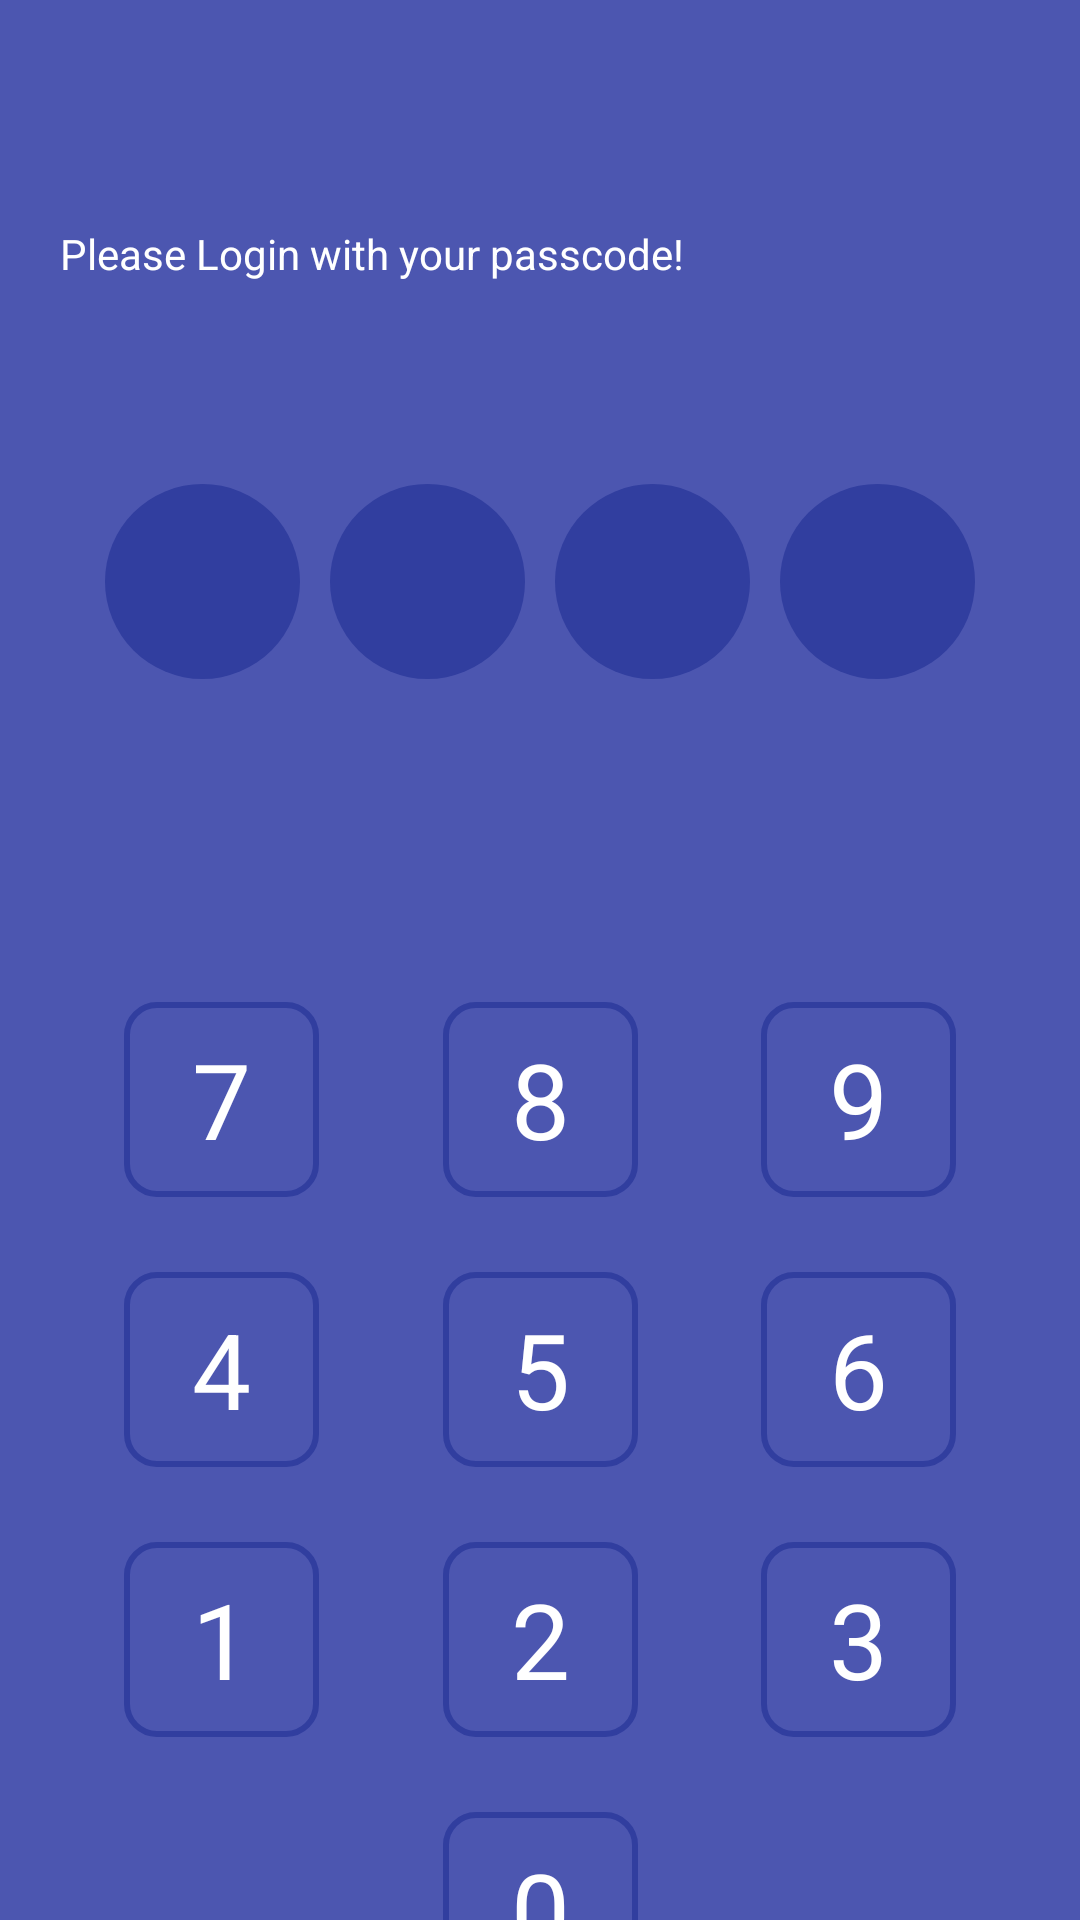

This screen was rendered from an Android layout file. Write that file and the resources it references.
<!-- AndroidManifest.xml: application theme Theme.NoteApp -->
<!-- res/layout/activity_login.xml -->
<?xml version="1.0" encoding="utf-8"?>
<androidx.constraintlayout.widget.ConstraintLayout xmlns:android="http://schemas.android.com/apk/res/android"
    xmlns:app="http://schemas.android.com/apk/res-auto"
    android:layout_width="match_parent"
    android:layout_height="match_parent"
    android:background="@color/colorPrimary">


    <com.google.android.material.appbar.AppBarLayout
        android:id="@+id/appBar"
        android:layout_width="match_parent"
        android:layout_height="wrap_content"
        app:layout_constraintLeft_toLeftOf="parent"
        app:layout_constraintRight_toRightOf="parent"
        app:layout_constraintTop_toTopOf="parent">

        <androidx.appcompat.widget.Toolbar
            android:id="@+id/toolbar"
            android:layout_width="match_parent"
            android:layout_height="wrap_content"
            android:background="@color/colorPrimary"
            app:titleTextColor="@color/white" />
    </com.google.android.material.appbar.AppBarLayout>

    <TextView
        android:layout_width="match_parent"
        android:layout_height="wrap_content"
        android:layout_marginLeft="20dp"
        android:text="Please Login with your passcode!"
        android:textColor="@color/white"
        app:layout_constraintBottom_toTopOf="@id/topPanel" />

    <LinearLayout
        android:id="@+id/topPanel"
        android:layout_width="match_parent"
        android:layout_height="200dp"
        android:layout_marginTop="30dp"
        android:gravity="center"
        android:orientation="horizontal"
        app:layout_constraintHorizontal_bias="0.0"
        app:layout_constraintLeft_toLeftOf="parent"
        app:layout_constraintRight_toRightOf="parent"
        app:layout_constraintTop_toBottomOf="@id/appBar"

        >

        <TextView
            android:id="@+id/passcode1"
            android:layout_width="65dp"
            android:layout_height="65dp"
            android:background="@drawable/passcode_bg"
            android:gravity="center"
            android:maxLength="1"
            android:text=""
            android:textColor="@color/white"
            android:textSize="25sp" />

        <TextView
            android:id="@+id/passcode2"
            android:layout_width="65dp"
            android:layout_height="65dp"
            android:layout_marginLeft="10dp"
            android:background="@drawable/passcode_bg"
            android:gravity="center"
            android:maxLength="1"
            android:text=""
            android:textColor="@color/white"
            android:textSize="25sp" />

        <TextView
            android:id="@+id/passcode3"
            android:layout_width="65dp"
            android:layout_height="65dp"
            android:layout_marginLeft="10dp"
            android:background="@drawable/passcode_bg"
            android:gravity="center"
            android:maxLength="1"
            android:text=""
            android:textColor="@color/white"
            android:textSize="25sp" />

        <TextView
            android:id="@+id/passcode4"
            android:layout_width="65dp"
            android:layout_height="65dp"
            android:layout_marginLeft="10dp"
            android:background="@drawable/passcode_bg"
            android:gravity="center"
            android:maxLength="1"
            android:text=""
            android:textColor="@color/white"
            android:textSize="25sp" />


    </LinearLayout>

    <TextView
        android:id="@+id/sevenBtn"
        android:layout_width="65dp"
        android:layout_height="65dp"
        android:layout_marginTop="40dp"
        android:background="@drawable/number_btn_bg"
        android:clickable="true"
        android:gravity="center"
        android:onClick="numberClicked"
        android:text="7"
        android:textColor="@color/number_text_color_selector"
        android:textSize="35sp"
        app:layout_constraintLeft_toLeftOf="parent"
        app:layout_constraintRight_toLeftOf="@id/eightBtn"
        app:layout_constraintTop_toBottomOf="@id/topPanel" />

    <TextView
        android:id="@+id/eightBtn"
        android:layout_width="65dp"
        android:layout_height="65dp"
        android:background="@drawable/number_btn_bg"
        android:gravity="center"
        android:onClick="numberClicked"
        android:text="8"
        android:textColor="@color/white"
        android:textSize="35sp"
        app:layout_constraintLeft_toRightOf="@id/sevenBtn"
        app:layout_constraintRight_toLeftOf="@id/nineBtn"
        app:layout_constraintTop_toTopOf="@id/sevenBtn" />

    <TextView
        android:id="@+id/nineBtn"
        android:layout_width="65dp"
        android:layout_height="65dp"
        android:background="@drawable/number_btn_bg"
        android:gravity="center"
        android:onClick="numberClicked"
        android:text="9"
        android:textColor="@color/white"
        android:textSize="35sp"
        app:layout_constraintLeft_toRightOf="@id/eightBtn"
        app:layout_constraintRight_toRightOf="parent"
        app:layout_constraintTop_toTopOf="@id/sevenBtn" />


    

    <TextView
        android:id="@+id/fourBtn"
        android:layout_width="65dp"
        android:layout_height="65dp"
        android:layout_marginTop="25dp"
        android:background="@drawable/number_btn_bg"
        android:gravity="center"
        android:onClick="numberClicked"
        android:text="4"
        android:textColor="@color/white"
        android:textSize="35sp"
        app:layout_constraintLeft_toLeftOf="parent"
        app:layout_constraintRight_toLeftOf="@id/fiveBtn"
        app:layout_constraintTop_toBottomOf="@id/sevenBtn" />

    <TextView
        android:id="@+id/fiveBtn"
        android:layout_width="65dp"
        android:layout_height="65dp"
        android:background="@drawable/number_btn_bg"
        android:gravity="center"
        android:onClick="numberClicked"
        android:text="5"
        android:textColor="@color/white"
        android:textSize="35sp"
        app:layout_constraintLeft_toRightOf="@id/fourBtn"
        app:layout_constraintRight_toLeftOf="@id/sixBtn"
        app:layout_constraintTop_toTopOf="@id/fourBtn" />

    <TextView
        android:id="@+id/sixBtn"
        android:layout_width="65dp"
        android:layout_height="65dp"
        android:background="@drawable/number_btn_bg"
        android:gravity="center"
        android:onClick="numberClicked"
        android:text="6"
        android:textColor="@color/white"
        android:textSize="35sp"
        app:layout_constraintLeft_toRightOf="@id/fiveBtn"
        app:layout_constraintRight_toRightOf="parent"
        app:layout_constraintTop_toTopOf="@id/fourBtn" />


    

    <TextView
        android:id="@+id/oneBtn"
        android:layout_width="65dp"
        android:layout_height="65dp"
        android:layout_marginTop="25dp"
        android:background="@drawable/number_btn_bg"
        android:gravity="center"
        android:onClick="numberClicked"
        android:text="1"
        android:textColor="@color/white"
        android:textSize="35sp"
        app:layout_constraintLeft_toLeftOf="parent"
        app:layout_constraintRight_toLeftOf="@id/twoBtn"
        app:layout_constraintTop_toBottomOf="@id/fourBtn" />

    <TextView
        android:id="@+id/twoBtn"
        android:layout_width="65dp"
        android:layout_height="65dp"
        android:background="@drawable/number_btn_bg"
        android:gravity="center"
        android:onClick="numberClicked"
        android:text="2"
        android:textColor="@color/white"
        android:textSize="35sp"
        app:layout_constraintLeft_toRightOf="@id/oneBtn"
        app:layout_constraintRight_toLeftOf="@id/threeBtn"
        app:layout_constraintTop_toTopOf="@id/oneBtn" />

    <TextView
        android:id="@+id/threeBtn"
        android:layout_width="65dp"
        android:layout_height="65dp"
        android:background="@drawable/number_btn_bg"
        android:gravity="center"
        android:onClick="numberClicked"
        android:text="3"
        android:textColor="@color/white"
        android:textSize="35sp"
        app:layout_constraintLeft_toRightOf="@id/twoBtn"
        app:layout_constraintRight_toRightOf="parent"
        app:layout_constraintTop_toTopOf="@id/oneBtn" />


    

    <TextView
        android:id="@+id/zeroBtn"
        android:layout_width="0dp"
        android:layout_height="65dp"
        android:layout_marginTop="25dp"
        android:background="@drawable/number_btn_bg"
        android:gravity="center"
        android:onClick="numberClicked"
        android:text="0"
        android:textColor="@color/white"
        android:textSize="35sp"
        app:layout_constraintLeft_toLeftOf="@id/twoBtn"
        app:layout_constraintRight_toRightOf="@id/twoBtn"
        app:layout_constraintTop_toBottomOf="@id/twoBtn" />


</androidx.constraintlayout.widget.ConstraintLayout>
<!-- resources referenced by this layout -->
<resources>
  <color name="colorPrimary">#4C56B0</color>
  <color name="white">#FFFFFFFF</color>
  <!-- drawable number_btn_bg (drawable) -->
  <?xml version="1.0" encoding="utf-8"?>
  <selector xmlns:android="http://schemas.android.com/apk/res/android">
  
      <item android:drawable="@drawable/number_btn_pressed" android:state_pressed="true"/>
      <item android:drawable="@drawable/number_btn"/>
  
  </selector>
  <!-- drawable passcode_bg (drawable) -->
  <?xml version="1.0" encoding="utf-8"?>
  <shape xmlns:android="http://schemas.android.com/apk/res/android"
      android:shape="oval">
  <solid android:color="@color/colorPrimaryDark"></solid>
  </shape>
  <style name="Theme.NoteApp" parent="Base.Theme.NoteApp" />
  <!-- drawable number_btn_pressed (drawable) -->
  <?xml version="1.0" encoding="utf-8"?>
  <shape xmlns:android="http://schemas.android.com/apk/res/android"
      android:shape="oval">
      <corners android:radius="5dp"/>
      <solid android:color="@color/colorPrimaryDark" />
  </shape>
  <!-- drawable number_btn (drawable) -->
  <?xml version="1.0" encoding="utf-8"?>
  <shape xmlns:android="http://schemas.android.com/apk/res/android">
      <corners android:radius="10dp"/>
      <stroke android:width="2dp" android:color="@color/colorPrimaryDark"/>
  
  
  </shape>
  <color name="colorPrimaryDark">#313E9F</color>
  <style name="Base.Theme.NoteApp" parent="Theme.Material3.DayNight.NoActionBar">
          
          
          <item name="colorPrimary">@color/colorPrimary</item>
          <item name="colorPrimaryDark">@color/colorPrimaryDark</item>
          <item name="colorAccent">@color/colorAccent</item>
          <item name="android:textColorSecondary">@color/white</item>
      </style>
  <color name="colorAccent">#000000</color>
</resources>
